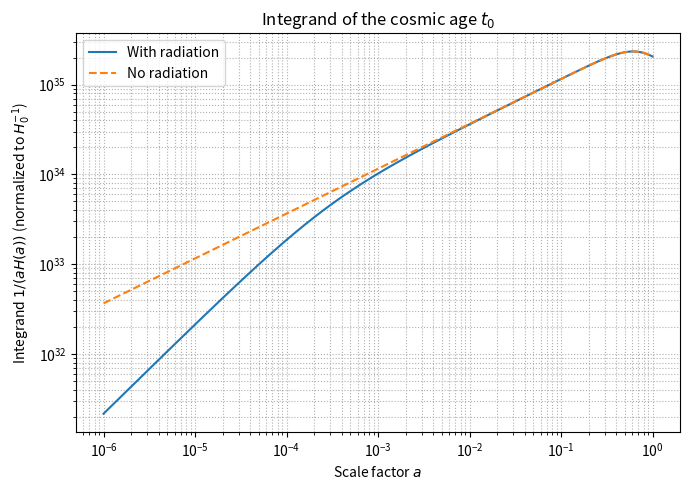
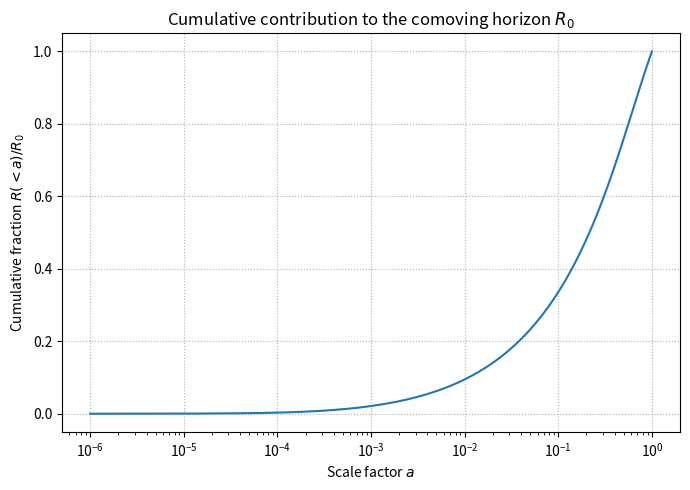
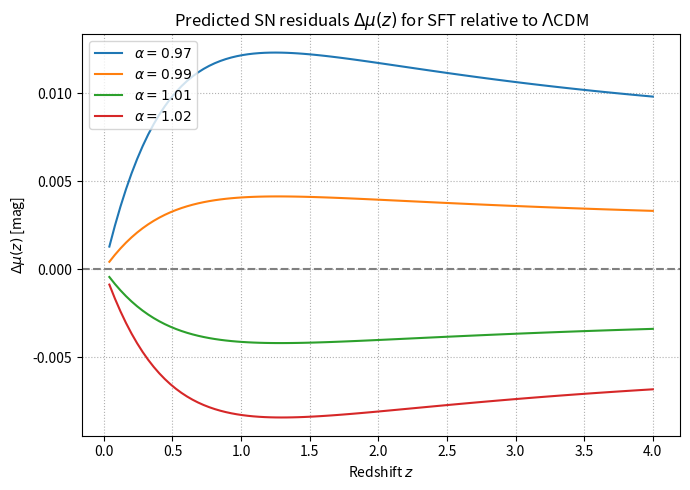
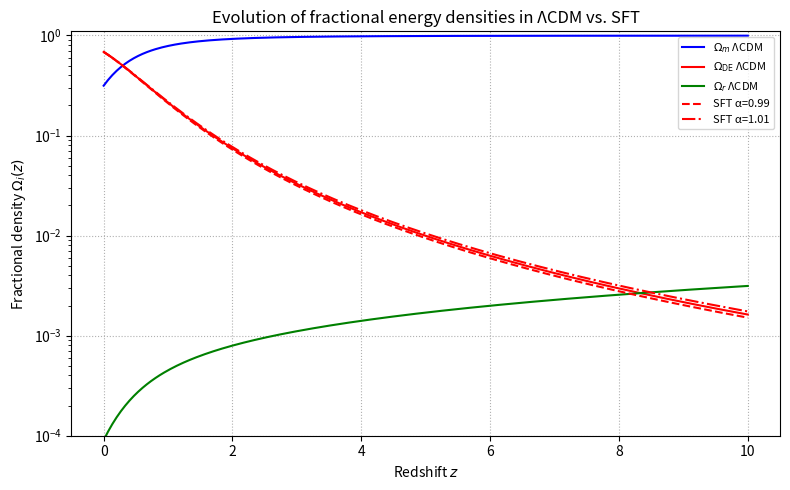

Python code for these plots, in order: (Note: this script raises an exception after producing the figures.)
# -*- coding: utf-8 -*-
"""Untitled14.ipynb

Automatically generated by Colab.

Original file is located at
    https://colab.research.google.com/<link-removed>
"""

# =============================
# 1️⃣ Setup and constants
# =============================
import numpy as np
import matplotlib.pyplot as plt
from scipy.integrate import quad

# Updated 2025 SFT baseline constants
H0_km = 68.05                              # km/s/Mpc
H0 = H0_km * 1000 / (3.085677581e22)       # s^-1
c = 2.99792458e8                           # m/s
G = 6.67430e-11                            # m^3/kg/s^2
M_m = 9.74010e53                           # kg
R_c = 1.44663e27                           # m
R_0 = 4.39448e26                           # m
Omega_m0 = 0.31500
Omega_r0 = 9.03400e-5
Omega_DE0 = 0.68491
rho_DE0 = 5.95765e-27                      # kg/m^3

# =============================
# 2️⃣ Define H(a)
# =============================
def H_LCDM(a):
    """Standard H(a) including radiation and dark energy."""
    return H0 * np.sqrt(Omega_m0*a**-3 + Omega_r0*a**-4 + Omega_DE0)

# =============================
# 3️⃣ Compute integrand curves
# =============================
a_vals = np.logspace(-6, 0, 500)
integrand_with_r = 1 / (a_vals * H_LCDM(a_vals))
integrand_no_r = 1 / (a_vals * (H0 * np.sqrt(Omega_m0*a_vals**-3 + Omega_DE0)))

# =============================
# 4️⃣ Plot Figure A1
# =============================
plt.figure(figsize=(7,5))
plt.loglog(a_vals, integrand_with_r/H0, label="With radiation")
plt.loglog(a_vals, integrand_no_r/H0, '--', label="No radiation")
plt.xlabel("Scale factor $a$")
plt.ylabel(r"Integrand $1/(aH(a))$ (normalized to $H_0^{-1}$)")
plt.legend()
plt.grid(True, which='both', ls=':')
plt.title("Integrand of the cosmic age $t_0$")
plt.tight_layout()
plt.show()

def integrand_R0(a):
    return c / (a**2 * H_LCDM(a))

a_vals = np.logspace(-6, 0, 800)
cum_R = [quad(integrand_R0, 1e-6, a)[0] for a in a_vals]
cum_R = np.array(cum_R)

plt.figure(figsize=(7,5))
plt.semilogx(a_vals, cum_R/cum_R[-1])
plt.xlabel("Scale factor $a$")
plt.ylabel(r"Cumulative fraction $R(<a)/R_0$")
plt.title("Cumulative contribution to the comoving horizon $R_0$")
plt.grid(True, ls=':')
plt.tight_layout()
plt.show()

from scipy.integrate import cumulative_trapezoid

def E_SFT(z, alpha):
    a = 1/(1+z)
    return np.sqrt(Omega_m0*(1+z)**3 + Omega_r0*(1+z)**4 +
                   Omega_DE0*a**(3*(1-alpha)))

def dL(z, alpha):
    zarr = np.linspace(0, z, 400)
    Ez = E_SFT(zarr, alpha)
    integral = cumulative_trapezoid(1/Ez, zarr, initial=0)
    return (1+z)*c/H0 * integral[-1]

z_vals = np.linspace(0, 4, 100)
alphas = [0.97, 0.99, 1.01, 1.02]
mu_LCDM = 5*np.log10([dL(z, 1) for z in z_vals]) + 25

plt.figure(figsize=(7,5))
for alpha in alphas:
    mu_SFT = 5*np.log10([dL(z, alpha) for z in z_vals]) + 25
    dmu = mu_SFT - mu_LCDM
    plt.plot(z_vals, dmu, label=f"$\\alpha={alpha}$")

plt.axhline(0, color='gray', ls='--')
plt.xlabel("Redshift $z$")
plt.ylabel(r"$\Delta\mu(z)$ [mag]")
plt.title("Predicted SN residuals $\Delta\mu(z)$ for SFT relative to $\Lambda$CDM")
plt.legend()
plt.grid(True, ls=':')
plt.tight_layout()
plt.show()

def Omegas(z, alpha):
    E2 = E_SFT(z, alpha)**2
    Om = Omega_m0*(1+z)**3/E2
    Or = Omega_r0*(1+z)**4/E2
    Ode = Omega_DE0/(1+z)**(3*(1-alpha))/E2
    return Om, Or, Ode

z_vals = np.linspace(0,10,300)
Omegas_LCDM = np.array([Omegas(z,1) for z in z_vals])
Omegas_quint = np.array([Omegas(z,0.99) for z in z_vals])
Omegas_phant = np.array([Omegas(z,1.01) for z in z_vals])

plt.figure(figsize=(8,5))
plt.plot(z_vals, Omegas_LCDM[:,0], 'b-', label=r'$\Omega_m$ ΛCDM')
plt.plot(z_vals, Omegas_LCDM[:,2], 'r-', label=r'$\Omega_{\rm DE}$ ΛCDM')
plt.plot(z_vals, Omegas_LCDM[:,1], 'g-', label=r'$\Omega_r$ ΛCDM')
plt.plot(z_vals, Omegas_quint[:,2], 'r--', label='SFT α=0.99')
plt.plot(z_vals, Omegas_phant[:,2], 'r-.', label='SFT α=1.01')
plt.xlabel("Redshift $z$")
plt.ylabel(r"Fractional density $\Omega_i(z)$")
plt.ylim(1e-4, 1.1)
plt.yscale('log')
plt.title("Evolution of fractional energy densities in ΛCDM vs. SFT")
plt.legend(loc='best', fontsize=8)
plt.grid(True, ls=':')
plt.tight_layout()
plt.show()

import numpy as np
import matplotlib.pyplot as plt

# --- constants reused ---
z_vals = np.linspace(0, 4, 300)
alphas = [0.99, 1.00, 1.01]
Omega_m0, Omega_r0, Omega_DE0 = 0.315, 9.034e-5, 0.68491

def E_LCDM(z):
    return np.sqrt(Omega_m0*(1+z)**3 + Omega_r0*(1+z)**4 + Omega_DE0)

def E_SFT(z, alpha):
    a = 1/(1+z)
    return np.sqrt(Omega_m0*(1+z)**3 + Omega_r0*(1+z)**4 + Omega_DE0*a**(3*(1-alpha)))

E_LCDM_vals = E_LCDM(z_vals)

plt.figure(figsize=(7,5))
for alpha in alphas:
    E_SFT_vals = E_SFT(z_vals, alpha)
    ratio = E_SFT_vals / E_LCDM_vals - 1
    plt.plot(z_vals, ratio*100, label=f"$\\alpha={alpha}$")

plt.axhline(0, color='gray', ls='--')
plt.xlabel("Redshift $z$")
plt.ylabel(r"Fractional deviation $(H_{\rm SFT}/H_{\Lambda{\rm CDM}} - 1)\,[\%]$")
plt.title("Fractional Hubble function deviation: $H_{\rm SFT}(z)/H_{\Lambda{\rm CDM}}(z)$")
plt.grid(True, ls=':')
plt.legend()
plt.tight_layout()
plt.show()

from scipy.integrate import cumulative_trapezoid

def dL_SFT(z, alpha):
    zarr = np.linspace(0, z, 400)
    Ez = E_SFT(zarr, alpha)
    integral = cumulative_trapezoid(1/Ez, zarr, initial=0)
    return (1+z)*integral[-1]

dL_LCDM_vals = np.array([dL_SFT(z, 1.0) for z in z_vals])

plt.figure(figsize=(7,5))
for alpha in [0.99, 1.01]:
    dL_SFT_vals = np.array([dL_SFT(z, alpha) for z in z_vals])
    ratio = dL_SFT_vals/dL_LCDM_vals - 1
    plt.plot(z_vals, ratio*100, label=f"$\\alpha={alpha}$")

plt.axhline(0, color='gray', ls='--')
plt.xlabel("Redshift $z$")
plt.ylabel(r"Deviation $(d_L^{GW}/d_L^{EM} - 1)\,[\%]$")
plt.title("Predicted GW luminosity-distance deviation in SFT")
plt.grid(True, ls=':')
plt.legend()
plt.tight_layout()
plt.show()